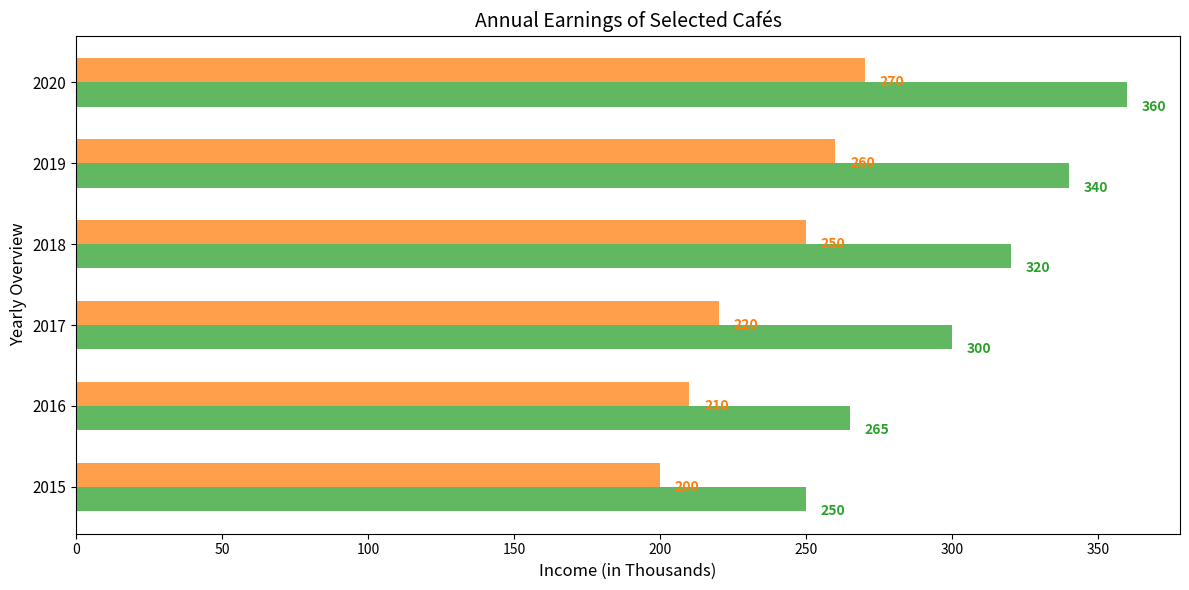

Write Python code to recreate this figure.
import matplotlib.pyplot as plt
import numpy as np

cafes = ['Java Houses', 'Hybrid Drink Bars']

revenue_2015 = [250, 200]
revenue_2016 = [265, 210]
revenue_2017 = [300, 220]
revenue_2018 = [320, 250]
revenue_2019 = [340, 260]
revenue_2020 = [360, 270]

years = [2015, 2016, 2017, 2018, 2019, 2020]
revenue = np.array([revenue_2015, revenue_2016, revenue_2017, revenue_2018, revenue_2019, revenue_2020])

colors = ['#2ca02c', '#ff7f0e']

fig, ax1 = plt.subplots(figsize=(12, 6))
height = 0.3
y = np.arange(len(years))

for i, cafe in enumerate(cafes):
    ax1.barh(y + i*height, revenue[:, i], height, color=colors[i], alpha=0.75)
    for j in range(len(years)):
        ax1.text(revenue[j, i] + 5, y[j] + (i-0.5)*height, str(revenue[j, i]), va='center', fontsize=10, fontweight='bold', color=colors[i])

ax1.set_yticks(y + height/2)
ax1.set_yticklabels(years, fontsize=11)

ax1.set_title('Annual Earnings of Selected Cafés', fontsize=14)
ax1.set_xlabel('Income (in Thousands)', fontsize=12)
ax1.set_ylabel('Yearly Overview', fontsize=12)

plt.tight_layout()
plt.show()
